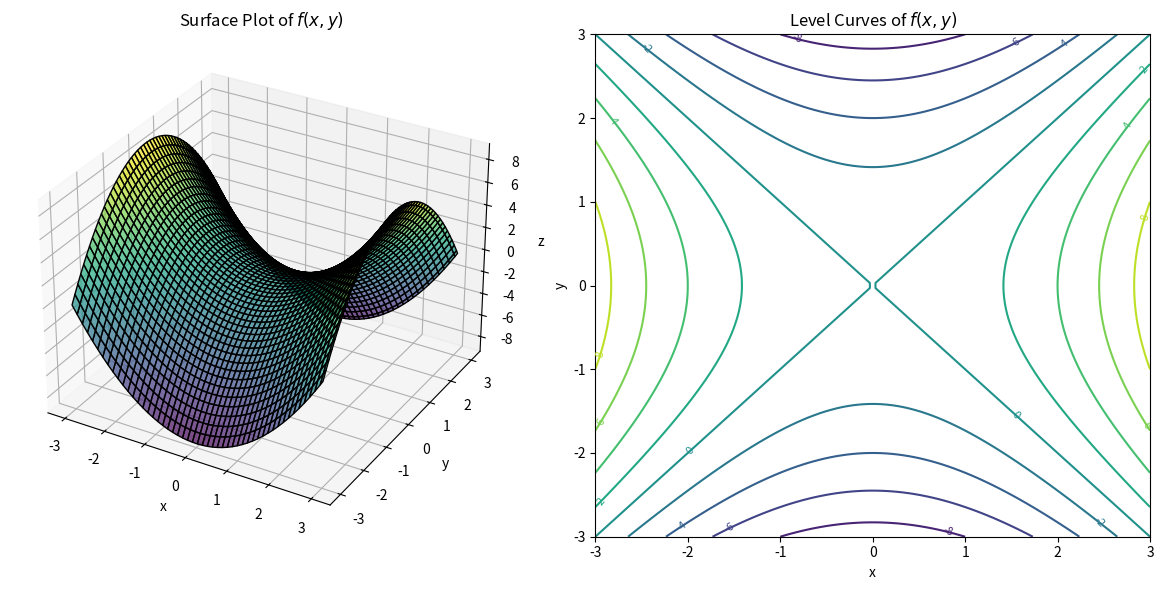

Write the Python code that produced this figure.
import numpy as np
import matplotlib.pyplot as plt

x = np.linspace(-3, 3, 100)
y = np.linspace(-3, 3, 100)
X, Y = np.meshgrid(x, y)

Z =  (X**2 - Y**2)

fig = plt.figure(figsize=(12, 6))


ax1 = fig.add_subplot(121, projection='3d')
ax1.plot_surface(X, Y, Z, cmap='viridis', edgecolor='k', alpha=0.7)
ax1.set_title("Surface Plot of $f(x, y)$")
ax1.set_xlabel("x")
ax1.set_ylabel("y")
ax1.set_zlabel("z")

ax2 = fig.add_subplot(122)
contour = ax2.contour(X, Y, Z, levels=10, cmap='viridis')
ax2.clabel(contour, inline= False, fontsize=8)
ax2.set_title("Level Curves of $f(x, y)$")
ax2.set_xlabel("x")
ax2.set_ylabel("y")

plt.tight_layout()
plt.show()
